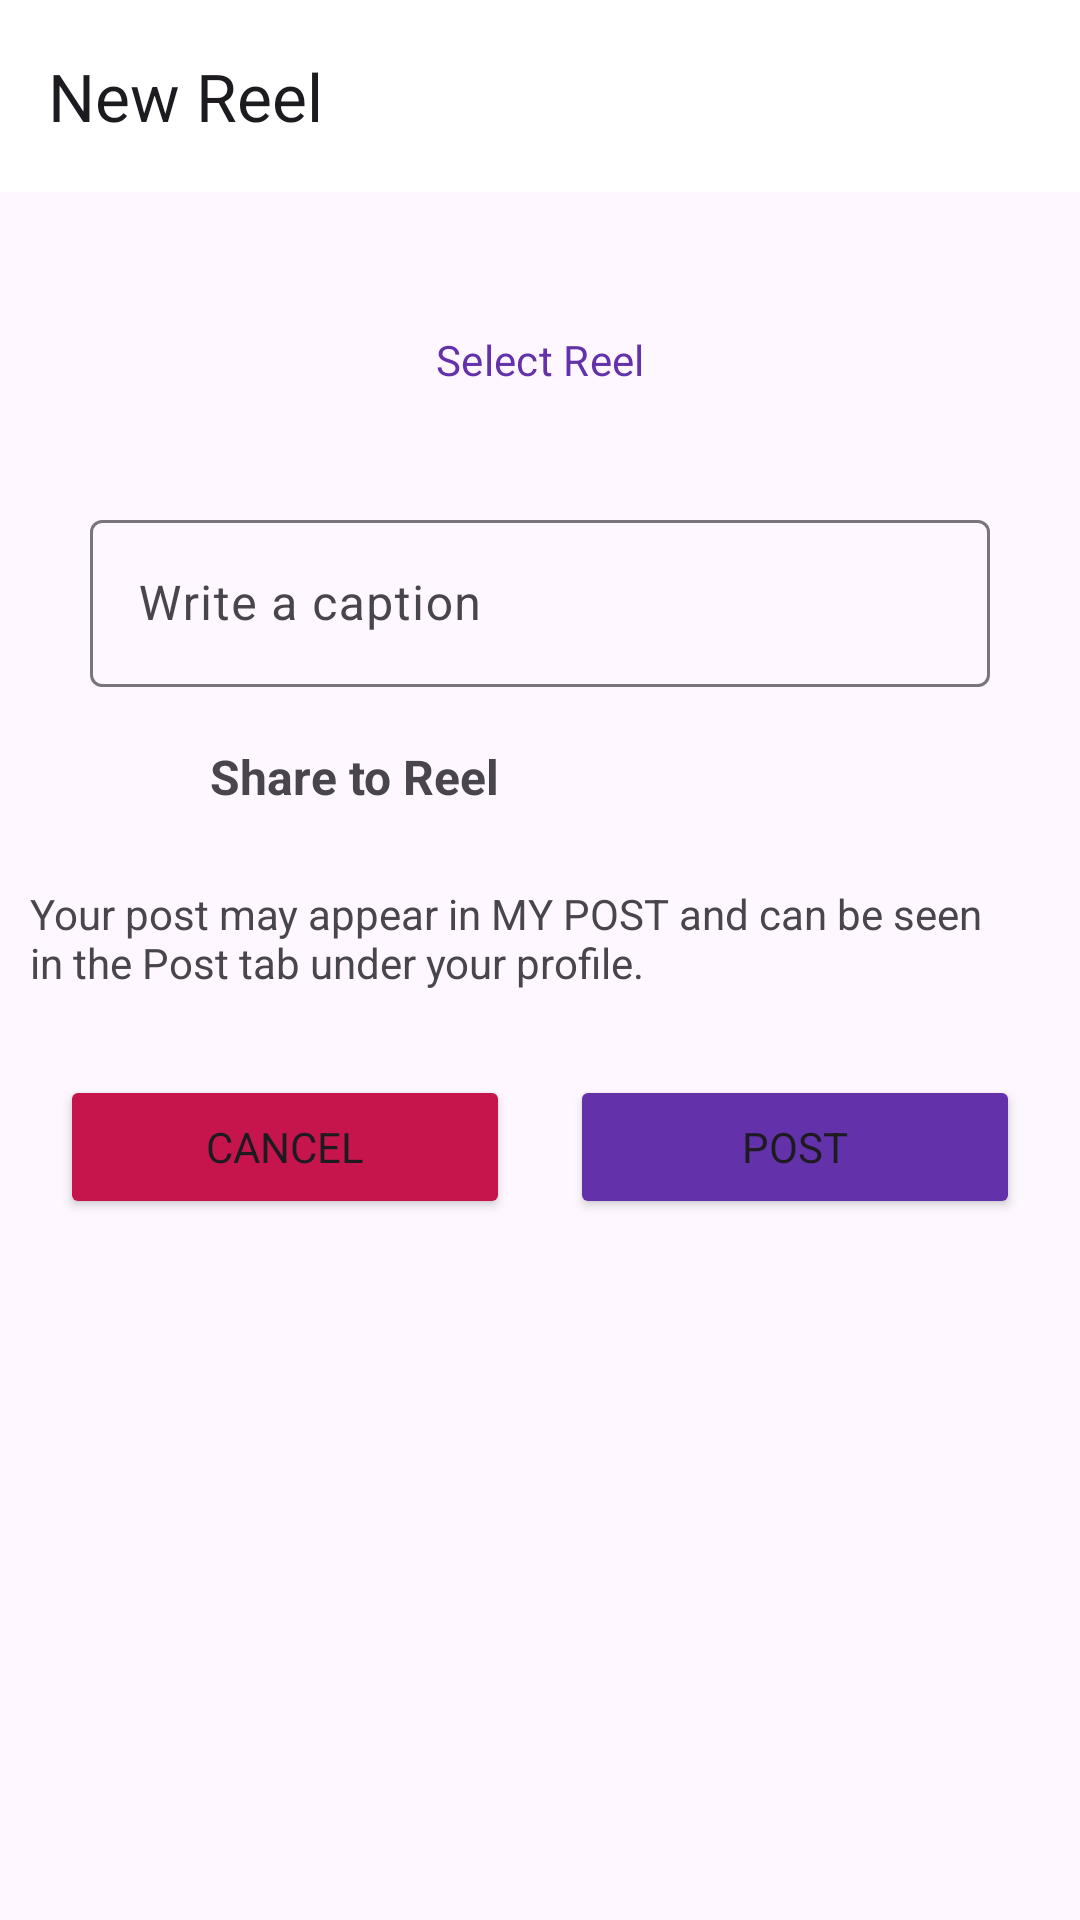

Layout XML and referenced resources for this Android screen:
<!-- AndroidManifest.xml: application theme Theme.InstagramApp -->
<!-- res/layout/activity_reels.xml -->
<?xml version="1.0" encoding="utf-8"?>
<androidx.constraintlayout.widget.ConstraintLayout xmlns:android="http://schemas.android.com/apk/res/android"
    xmlns:app="http://schemas.android.com/apk/res-auto"
    xmlns:tools="http://schemas.android.com/tools"
    android:layout_width="match_parent"
    android:layout_height="match_parent"
    tools:context=".Post.ReelsActivity">

    <com.google.android.material.appbar.MaterialToolbar
        android:id="@+id/materialToolbar"
        android:layout_width="match_parent"
        android:layout_height="wrap_content"
        android:background="@color/white"
        android:minHeight="?attr/actionBarSize"
        android:theme="?attr/actionBarTheme"
        app:layout_constraintEnd_toEndOf="parent"
        app:layout_constraintStart_toStartOf="parent"
        app:layout_constraintTop_toTopOf="parent"
        app:title="New Reel" />

    <Button
        android:id="@+id/select_reel"
        style="@style/Widget.Material3.Button.OutlinedButton"
        android:layout_width="300dp"
        android:layout_height="wrap_content"
        android:layout_marginTop="32dp"
        android:text="Select Reel"
        android:textColor="#6331AA"
        app:layout_constraintEnd_toEndOf="parent"
        app:layout_constraintStart_toStartOf="@+id/materialToolbar"
        app:layout_constraintTop_toBottomOf="@+id/materialToolbar" />

    <com.google.android.material.textfield.TextInputLayout
        android:id="@+id/textInputLayout"
        android:layout_width="0dp"
        android:layout_height="wrap_content"
        android:layout_marginTop="24dp"
        android:hint="Write a caption"
        app:layout_constraintEnd_toEndOf="@+id/select_reel"
        app:layout_constraintStart_toStartOf="@+id/select_reel"
        app:layout_constraintTop_toBottomOf="@+id/select_reel">

        <com.google.android.material.textfield.TextInputEditText
            android:id="@+id/caption"
            android:layout_width="match_parent"
            android:layout_height="wrap_content"
            android:visibility="visible" />
    </com.google.android.material.textfield.TextInputLayout>

    <LinearLayout
        android:id="@+id/post"
        android:layout_width="match_parent"
        android:layout_height="wrap_content"
        android:layout_margin="10dp"
        android:orientation="horizontal"
        app:layout_constraintEnd_toEndOf="parent"
        app:layout_constraintStart_toStartOf="parent"
        app:layout_constraintTop_toBottomOf="@+id/textInputLayout">

        <ImageView
            android:id="@+id/imageView2"
            android:layout_width="40dp"
            android:layout_height="40dp"
            android:padding="5dp"

            android:src="@drawable/reels" />

        <TextView
            android:id="@+id/textView3"
            android:layout_width="wrap_content"
            android:layout_height="match_parent"
            android:layout_marginLeft="20dp"
            android:layout_weight="1"
            android:gravity="center_vertical"
            android:text="Share to Reel"
            android:textSize="16sp"
            android:textStyle="bold" />

    </LinearLayout>

    <TextView
        android:id="@+id/textView4"
        android:layout_width="wrap_content"
        android:layout_height="wrap_content"
        android:layout_marginTop="16dp"
        android:layout_weight="1"
        android:paddingRight="40dp"
        android:text="Your post may appear in MY POST and can be seen in the Post tab under your profile."
        app:layout_constraintStart_toStartOf="@+id/post"
        app:layout_constraintTop_toBottomOf="@+id/post" />

    <LinearLayout
        android:layout_width="match_parent"
        android:layout_height="wrap_content"
        android:layout_marginTop="8dp"
        android:orientation="horizontal"
        android:padding="10dp"
        app:layout_constraintEnd_toEndOf="parent"
        app:layout_constraintStart_toStartOf="parent"
        app:layout_constraintTop_toBottomOf="@+id/textView4">

        <Button
            android:id="@+id/cancel_button"
            android:backgroundTint="#C6154D"
            android:layout_width="wrap_content"
            android:layout_height="wrap_content"
            android:layout_margin="10dp"
            android:layout_weight="1"
            android:text="Cancel" />

        <Button
            android:id="@+id/post_button"
            android:backgroundTint="#6331AA"
            android:layout_width="wrap_content"
            android:layout_height="wrap_content"
            android:layout_margin="10dp"
            android:layout_weight="1"
            android:text="Post" />

    </LinearLayout>

</androidx.constraintlayout.widget.ConstraintLayout>
<!-- resources referenced by this layout -->
<resources>
  <color name="white">#FFFFFFFF</color>
  <style name="Theme.InstagramApp" parent="Base.Theme.InstagramApp" />
  <style name="Base.Theme.InstagramApp" parent="Theme.Material3.DayNight.NoActionBar">
          
          
          <item name="android:statusBarColor">@android:color/transparent</item>
          <item name="fontFamily">@font/akaya_telivigala</item>
      </style>
</resources>
